Run: headless pygame with SDL's dummy video driver; simulated clock (each Clock.tick advances the game by its frame time, no real sleeping); random seed 0; keys injected as events and as key.get_pressed() state; no mouse input.
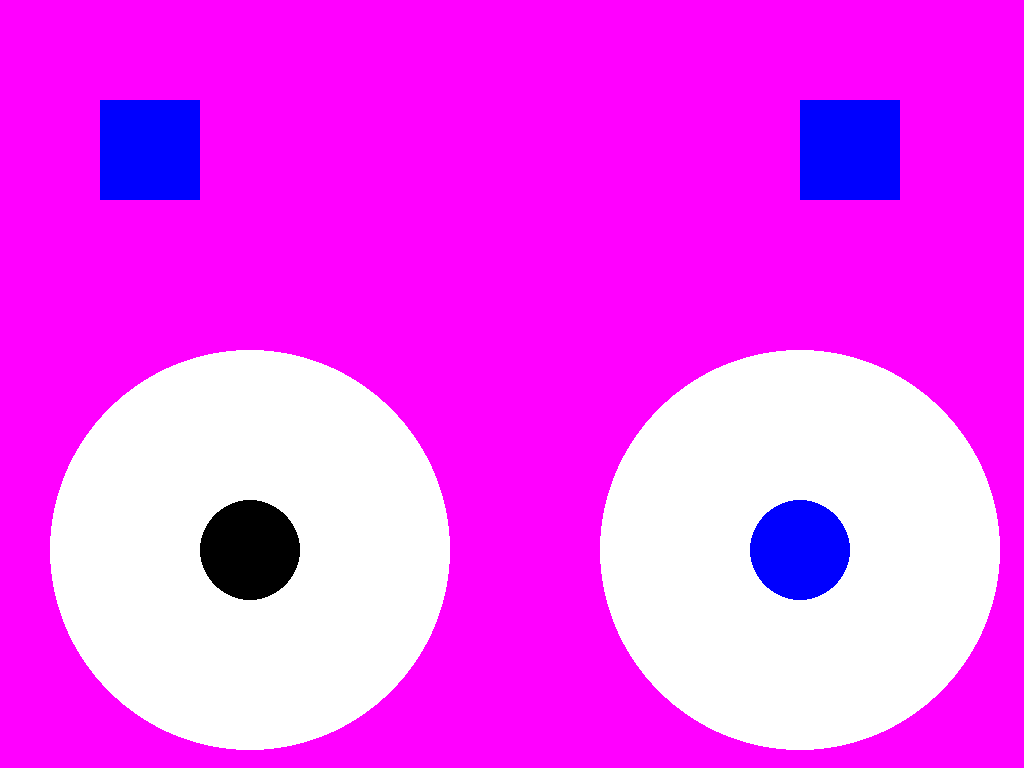
Frame 1 of 4 · flips 1–60 · no input
Frame 2 of 4 · flips 61–180 · tapped SPACE, RETURN · held RIGHT (→), D · screen unchanged from frame 1, image omitted
Frame 3 of 4 · flips 181–300 · held DOWN (↓), S · screen unchanged from frame 2, image omitted
Frame 4 of 4 · flips 301–420 · held LEFT (←), A, UP (↑), W · screen unchanged from frame 3, image omitted

The pygame program that drew these frames:

import pygame as pg

class Game:
    def __init__(self):
        self.swidth=1024
        self.sheight=768
        self.screen=pg.display.set_mode((self.swidth,self.sheight),pg.SCALED|pg.FULLSCREEN)
        self.rng=True
        self.clock=pg.time.Clock()
        self.fps=60
        self.joystick1=Joystick(self.swidth,self.sheight,self.screen,(250,550),activate_after_stick_touched=True,stick_colour_before_bind='Black',stick_colour_after_bind='Yellow')
        self.joystick2=Joystick(self.swidth,self.sheight,self.screen,(800,550),auto_center=False)
        self.button=Button(self.swidth,self.sheight,self.screen,(100,100,100,100))
        self.toggle_button=Button(self.swidth,self.sheight,self.screen,pg.Rect(800,100,100,100),toggle_enabled=True)

    def main(self):
        while self.rng:
            self.screen.fill((255,0,255))

            for ev in pg.event.get():
                if ev.type==pg.QUIT:
                    self.rng=False
                if ev.type==pg.KEYDOWN:
                    if ev.key in (pg.K_ESCAPE,pg.K_AC_BACK):
                        self.rng=False
                self.joystick1.events(ev)
                self.joystick2.events(ev)
                self.button.events(ev)
                self.toggle_button.events(ev)
                

            #Handle the events
            self.joystick1.physics()
            self.joystick2.physics()

            #Draw the objects
            self.joystick1.draw()
            self.joystick2.draw()
            self.button.draw()
            self.toggle_button.draw()

            if self.rng:
                pg.display.update()


class Joystick:
    def __init__(self,swidth,sheight,screen,center_pos,
            radius=200,
            stick_radius=50,
            action_radius=200,
            auto_center=True,
            activate_after_stick_touched=False,
            colour='White',
            stick_colour_before_bind='Blue',
            stick_colour_after_bind='Green'):
        self.swidth,self.sheight=swidth,sheight
        self.screen=screen
        self.radius=radius
        self.stick_radius=stick_radius
        self.action_radius=action_radius
        self.auto_center=auto_center
        self.activate_after_stick_touched=activate_after_stick_touched
        self.center_pos=pg.math.Vector2(center_pos)
        self.stick_pos=pg.math.Vector2(self.center_pos)
        self.colour=colour
        self.stick_colour_before_bind=stick_colour_before_bind
        self.stick_colour_after_bind=stick_colour_after_bind
        self.stick_colour=self.stick_colour_before_bind
        self.finger_pos=None
        self.binding_finger_id=None
        self.phasor=pg.math.Vector2(0,0)
        
    def physics(self):
        if self.binding_finger_id!=None:
            relative_finger_pos=pg.math.Vector2(self.finger_pos-self.center_pos)
            relative_finger_length=relative_finger_pos.magnitude()
            if relative_finger_length<=self.radius:
                self.stick_pos=self.finger_pos
            else:
                self.stick_pos=pg.math.Vector2(relative_finger_pos*(self.radius/relative_finger_length)+self.center_pos)
            threshold=relative_finger_length/self.radius
            if threshold>1:
                threshold=1
            self.phasor=relative_finger_pos*(threshold/relative_finger_length)
        else:
            self.phasor=pg.math.Vector2(0,0)

    def get_properties(self):
        return self.phasor,self.binding_finger_id

    def draw(self):
        pg.draw.circle(self.screen,self.colour,self.center_pos,self.radius)     #Draw the joystick
        pg.draw.circle(self.screen,self.stick_colour,self.stick_pos,self.stick_radius)    #Draw the stick

    def events(self,ev):
        if ev.type==pg.FINGERDOWN:
            finger_pos=pg.math.Vector2(ev.x*self.swidth,ev.y*self.sheight)
            s=(finger_pos.x-self.center_pos.x)**2+(finger_pos.y-self.center_pos.y)**2
            if self.activate_after_stick_touched:
                if s<=self.stick_radius**2:
                    self.binding_finger_id=ev.finger_id
                    self.finger_pos=finger_pos
                    self.stick_colour=self.stick_colour_after_bind
            else:
                if s<=self.radius**2:
                    self.binding_finger_id=ev.finger_id
                    self.finger_pos=finger_pos
                    self.stick_colour=self.stick_colour_after_bind
        elif ev.type==pg.FINGERUP:
            if ev.finger_id==self.binding_finger_id:
                if self.auto_center:
                    self.binding_finger_id=None
                    self.finger_pos=None
                    self.stick_colour=self.stick_colour_before_bind
                    self.stick_pos=self.center_pos
                else:
                    self.binding_finger_id=None
                    self.finger_pos=None
                    self.stick_colour=self.stick_colour_before_bind
        elif ev.type==pg.FINGERMOTION:
            if ev.finger_id==self.binding_finger_id:
                self.finger_pos=pg.math.Vector2(ev.x*self.swidth,ev.y*self.sheight)


class Button:
    def __init__(self,swidth,sheight,screen,rect,
            colour_before_press='Blue',
            colour_after_press='Red',
            width=0,
            toggle_enabled=False
            ):
        self.swidth,self.sheight=swidth,sheight
        self.screen=screen
        self.rect=pg.Rect(rect)
        self.colour_before_press=colour_before_press
        self.colour_after_press=colour_after_press
        self.colour=colour_before_press
        self.width=width
        self.is_pressed=False
        self.toggle_enabled=toggle_enabled
        if self.toggle_enabled:
            self.toggle_state=False
        self.binding_finger_id=None

    def physics(self):
        pass

    def properties(self):
        if self.toggle_enabled:
            return self.binding_finger_id,self.is_pressed,self.toggle_state
        else:
            return self.binding_finger_id,self.is_pressed

    def draw(self):
        pg.draw.rect(self.screen,self.colour,self.rect,self.width)

    def events(self,ev):
        if self.toggle_enabled:
            if ev.type==pg.FINGERDOWN and self.rect.collidepoint((ev.x*self.swidth,ev.y*self.sheight)):
                self.binding_finger_id=ev.finger_id
                self.is_pressed=True
                self.colour=self.colour_after_press
                if self.toggle_state is True:
                    self.toggle_state=False
                    self.colour=self.colour_before_press
                else:
                    self.toggle_state=True
                    self.colour=self.colour_after_press

        else:
            if ev.type==pg.FINGERDOWN and self.rect.collidepoint((ev.x*self.swidth,ev.y*self.sheight)):
                self.binding_finger_id=ev.finger_id
                self.is_pressed=True
                self.colour=self.colour_after_press
            elif ev.type==pg.FINGERUP and ev.finger_id==self.binding_finger_id:
                self.binding_finger_id=None
                self.colour=self.colour_before_press



if __name__=='__main__':
    pg.init()
    game=Game()
    game.main()
    pg.quit()
